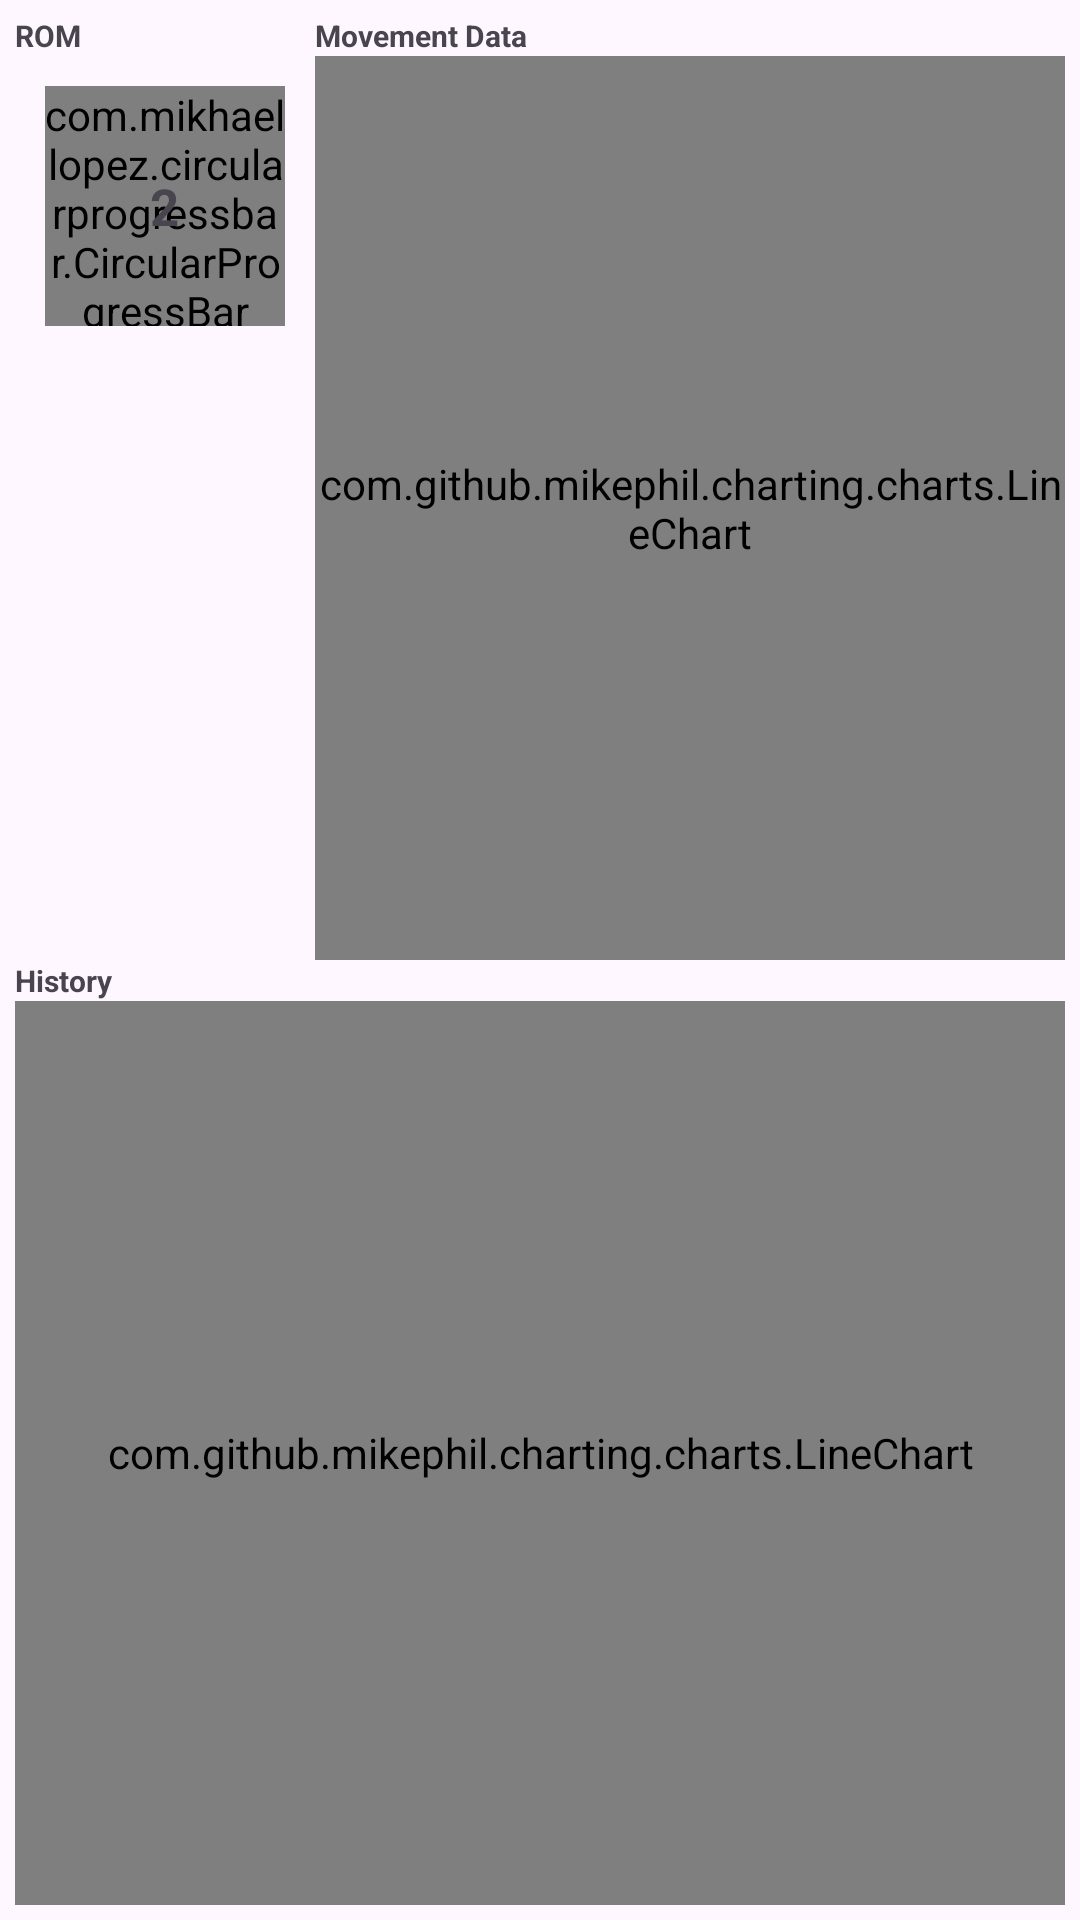

Reconstruct the res/layout file that produces this screen, plus the resources it refers to.
<!-- AndroidManifest.xml: application theme Theme.SHASHANK_ASSIGNMENT -->
<!-- res/layout/fragment_m_c_p.xml -->
<?xml version="1.0" encoding="utf-8"?>
<LinearLayout xmlns:android="http://schemas.android.com/apk/res/android"
    xmlns:tools="http://schemas.android.com/tools"
    xmlns:ap="http://schemas.android.com/apk/res-auto"
    android:layout_width="match_parent"
    android:layout_height="match_parent"
    android:orientation="vertical"
    android:padding="5dp"
    tools:context=".Fragments.MCPFragment">

    <LinearLayout
        android:layout_width="match_parent"
        android:layout_height="0dp"
        android:layout_weight="1"
        android:orientation="horizontal">

        <LinearLayout
            android:layout_width="100dp"
            android:layout_height="match_parent"

            android:orientation="vertical">

            <TextView
                android:layout_width="wrap_content"
                android:layout_height="wrap_content"
                android:text="ROM"
                android:textSize="10dp"
                android:textStyle="bold"/>
<RelativeLayout
    android:layout_marginTop="10dp"
    android:layout_width="80dp"
    android:layout_height="80dp"
    android:layout_gravity="center">
    <com.mikhaellopez.circularprogressbar.CircularProgressBar
        android:id="@+id/circularProgressBar"
        android:layout_width="match_parent"
        android:layout_height="match_parent"
        android:layout_gravity="center_vertical"
        ap:cpb_background_progressbar_color="#b6bbd8"
        ap:cpb_background_progressbar_width="5dp"
        ap:cpb_progress_direction="to_right"
        ap:cpb_progressbar_color="#3f51b5"
        ap:cpb_progressbar_width="10dp"
        ap:cpb_round_border="false" />
    <TextView
        android:id="@+id/progresstext"
        android:layout_width="wrap_content"
        android:layout_height="wrap_content"
        android:text="2"
        android:textStyle="bold"
        android:layout_centerInParent="true"
        android:textSize="17dp"/>
</RelativeLayout>

        </LinearLayout>

        <LinearLayout
            android:layout_width="0dp"
            android:layout_height="match_parent"
            android:layout_weight="1"
            android:orientation="vertical">

            <TextView
                android:layout_width="wrap_content"
                android:layout_height="wrap_content"
                android:text="Movement Data"
                android:textSize="10dp"
                android:textStyle="bold"/>

            <com.github.mikephil.charting.charts.LineChart
                android:id="@+id/chart"
                android:layout_width="match_parent"
                android:layout_height="match_parent" />
        </LinearLayout>
    </LinearLayout>

    <LinearLayout
        android:layout_width="match_parent"
        android:layout_height="0dp"
        android:layout_weight="1"
        android:orientation="vertical">

        <TextView
            android:layout_width="wrap_content"
            android:layout_height="wrap_content"
            android:text="History"
            android:textSize="10dp"
            android:textStyle="bold"/>

        <com.github.mikephil.charting.charts.LineChart
            android:id="@+id/chart2"
            android:layout_width="match_parent"
            android:layout_height="match_parent" />
    </LinearLayout>
</LinearLayout>
<!-- resources referenced by this layout -->
<resources>
  <style name="Theme.SHASHANK_ASSIGNMENT" parent="Base.Theme.SHASHANK_ASSIGNMENT" />
  <style name="Base.Theme.SHASHANK_ASSIGNMENT" parent="Theme.Material3.DayNight.NoActionBar">
          
          
      </style>
</resources>
